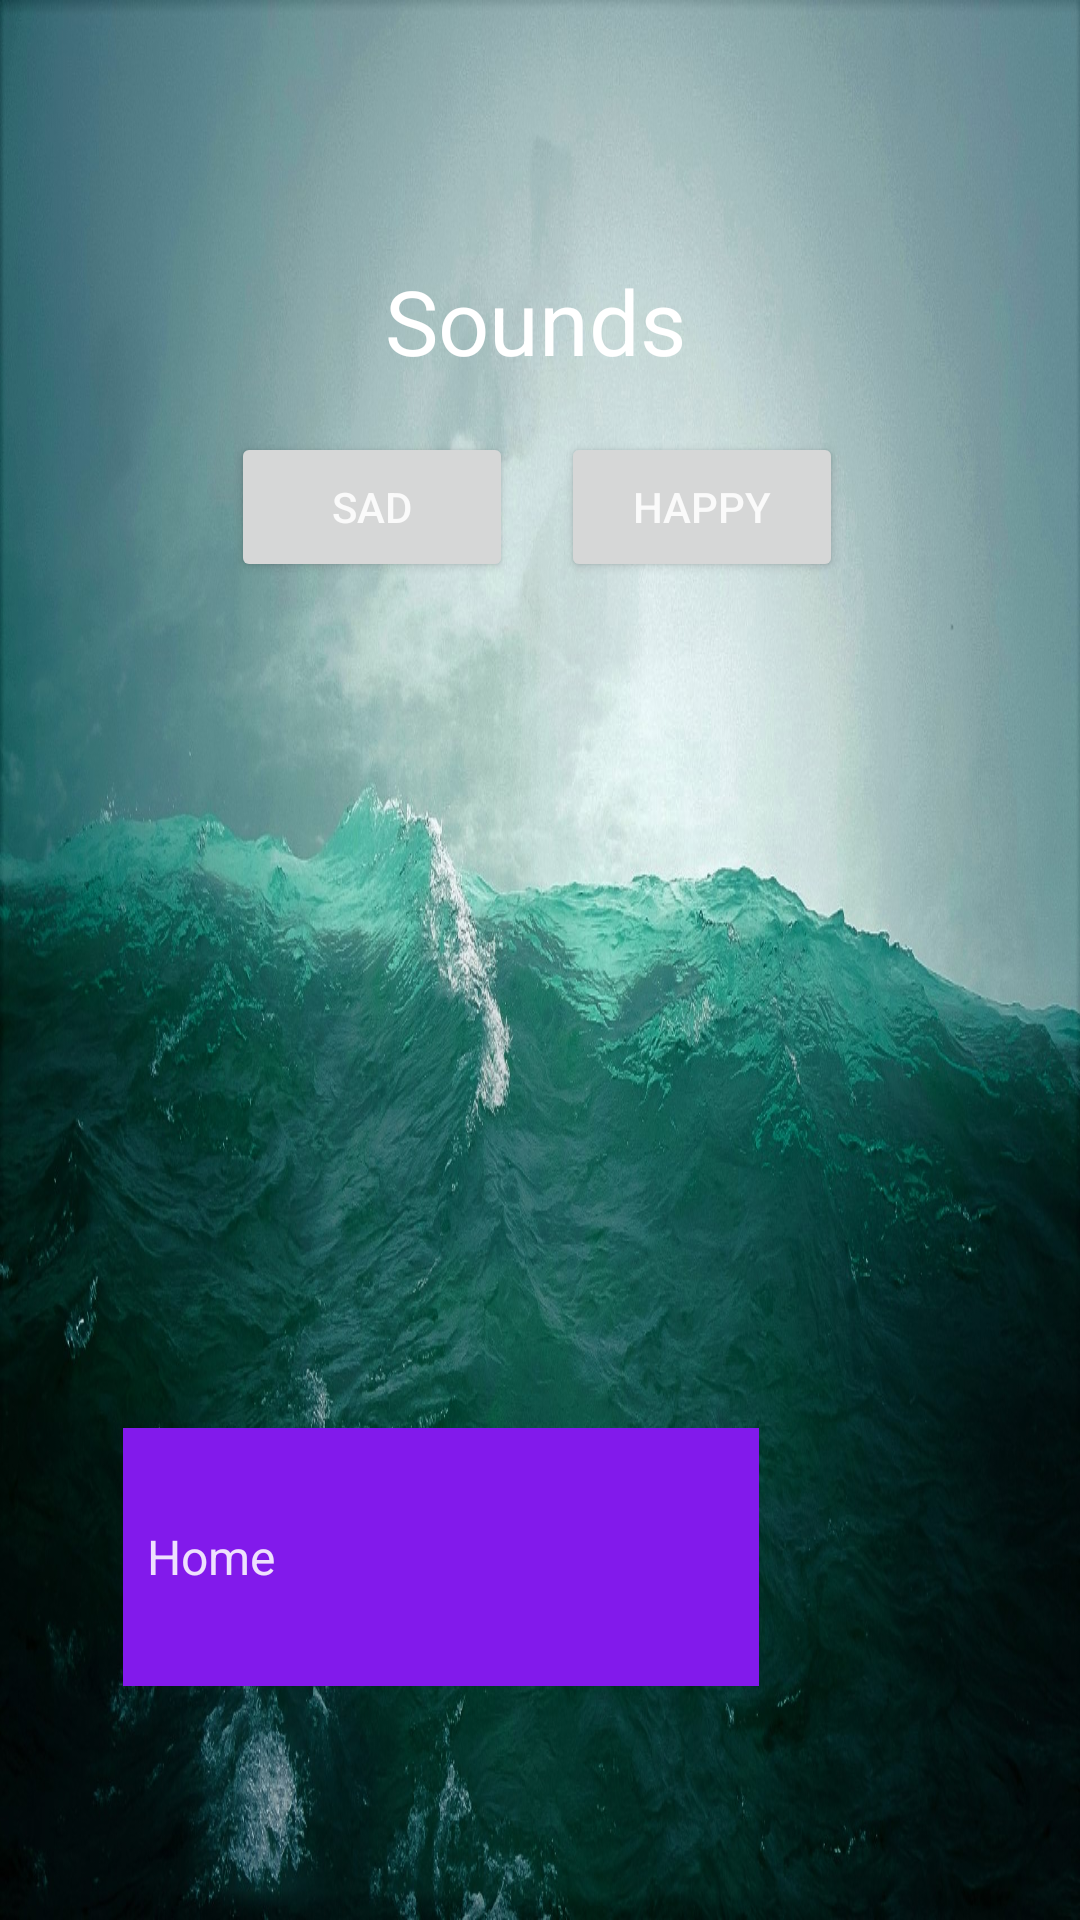

Here is an Android app screen rendered from its layout file. Give the layout XML and the strings, colors and styles it references.
<!-- AndroidManifest.xml: activity theme AppTheme -->
<!-- res/layout/activity_main.xml -->
<?xml version="1.0" encoding="utf-8"?>
<android.support.constraint.ConstraintLayout xmlns:android="http://schemas.android.com/apk/res/android"
    xmlns:app="http://schemas.android.com/apk/res-auto"
    xmlns:tools="http://schemas.android.com/tools"
    android:layout_width="match_parent"
    android:layout_height="match_parent"
    android:background="@drawable/niagra"
    tools:context=".MainActivity">

    <TextView
        android:id="@+id/textView"
        android:layout_width="226dp"
        android:layout_height="42dp"
        android:layout_marginEnd="8dp"
        android:text="Sounds"
        android:textAlignment="center"
        android:textColor="@android:color/background_light"
        android:textSize="30sp"
        app:layout_constraintBottom_toBottomOf="parent"
        app:layout_constraintEnd_toEndOf="parent"
        app:layout_constraintHorizontal_bias="0.519"
        app:layout_constraintLeft_toLeftOf="parent"
        app:layout_constraintRight_toRightOf="parent"
        app:layout_constraintStart_toStartOf="parent"
        app:layout_constraintTop_toTopOf="parent"
        app:layout_constraintVertical_bias="0.145" />

    <TableLayout
        android:id="@+id/tableLayout"
        android:layout_width="223dp"
        android:layout_height="203dp"
        android:layout_marginTop="136dp"
        app:layout_constraintEnd_toEndOf="parent"
        app:layout_constraintHorizontal_bias="0.503"
        app:layout_constraintStart_toStartOf="parent"
        app:layout_constraintTop_toTopOf="parent">

        <TableRow
            android:layout_width="match_parent"
            android:layout_height="match_parent">

            <Button
                android:id="@+id/play_sad"
                android:layout_width="94sp"
                android:layout_height="50sp"
                android:layout_marginBottom="6dp"
                android:layout_marginEnd="8dp"
                android:layout_marginStart="8dp"
                android:layout_marginTop="8dp"
                android:text="@string/sad"
                app:layout_constraintBottom_toBottomOf="parent"
                app:layout_constraintEnd_toEndOf="parent"
                app:layout_constraintHorizontal_bias="0.82"
                app:layout_constraintStart_toStartOf="parent"
                app:layout_constraintTop_toTopOf="parent"
                app:layout_constraintVertical_bias="0.318" />

            <Button
                android:id="@+id/play_happy"
                android:layout_width="94sp"
                android:layout_height="50sp"
                android:layout_marginBottom="6dp"
                android:layout_marginEnd="8dp"
                android:layout_marginStart="8dp"
                android:layout_marginTop="8dp"
                android:text="@string/happy"
                app:layout_constraintBottom_toBottomOf="parent"
                app:layout_constraintEnd_toEndOf="parent"
                app:layout_constraintHorizontal_bias="0.08"
                app:layout_constraintStart_toStartOf="parent"
                app:layout_constraintTop_toTopOf="parent"
                app:layout_constraintVertical_bias="0.318" />
        </TableRow>

        <TableRow
            android:layout_width="match_parent"
            android:layout_height="match_parent" />

        <TableRow
            android:layout_width="match_parent"
            android:layout_height="match_parent" />

        <TableRow
            android:layout_width="match_parent"
            android:layout_height="match_parent" />
    </TableLayout>

    <Spinner
        android:id="@+id/spinner"
        android:layout_width="212dp"
        android:layout_height="86dp"
        android:layout_marginBottom="8dp"
        android:layout_marginEnd="80dp"
        android:layout_marginStart="8dp"
        android:layout_marginTop="8dp"
        android:entries="@array/names"
        android:popupBackground="#821aeb"
        android:background="#821aeb"
        android:visibility="visible"
        app:layout_constraintBottom_toBottomOf="parent"
        app:layout_constraintEnd_toEndOf="parent"
        app:layout_constraintHorizontal_bias="0.55"
        app:layout_constraintStart_toStartOf="parent"
        app:layout_constraintTop_toTopOf="parent"
        app:layout_constraintVertical_bias="0.87" />

</android.support.constraint.ConstraintLayout>
<!-- resources referenced by this layout -->
<resources>
  <string-array name="names">
          <item>Home</item>
          <item>Calculator</item>
          <item>Email</item>
      </string-array>
  <!-- drawable niagra: jpg bitmap (drawable, 374177 bytes) -->
  <string name="happy">Happy</string>
  <string name="sad">Sad</string>
  <style name="AppTheme" parent="Theme.AppCompat.Light.DarkActionBar">
          
          <item name="colorPrimary">@color/colorPrimary</item>
          <item name="colorPrimaryDark">@color/colorPrimary</item>
          <item name="colorAccent">@color/colorAccent</item>
          <item name="android:windowBackground">@color/colorBackground</item>
          <item name="android:colorBackground">@color/background_material_light</item>
          <item name="android:textColorPrimaryInverse">@color/primary_text_material_dark</item>
          <item name="android:textColorPrimary">@color/text_color_primary</item>
      </style>
  <color name="colorPrimary">#5c8b51</color>
  <color name="colorAccent">#b388ff</color>
  <color name="colorBackground">#030303</color>
  <color name="background_material_light">#000000</color>
  <color name="primary_text_material_dark">#ffffff</color>
  <color name="text_color_primary">#ddffffff</color>
</resources>
